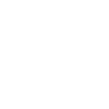
t = 0.00 s
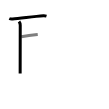
t = 2.50 s
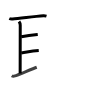
t = 4.75 s
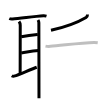
t = 7.25 s
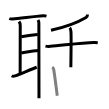
t = 9.50 s
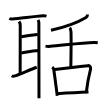
t = 12.00 s

The animated SVG that drew these frames (rendered in a browser with its animation timeline set to each time). Animation: 12 SMIL elements (animate=12); one cycle of 12.00 s.

<svg width="109px" height="109px" viewBox="0 0 px 109px" xmlns="http://www.w3.org/2000/svg" xmlns:xlink="http://www.w3.org/1999/xlink" xml:space="preserve" version="1.1"  baseProfile="full">
<path d="M9.3,18.5c0.87,0.4,2.46,0.45,3.33,0.4c6.9-0.37,20.6-2.45,30.83-3.15c1.44-0.1,2.32,0.19,3.04,0.39" style="fill:none;stroke:black;stroke-width:3;opacity:0">
  <animate attributeType="CSS" attributeName="opacity" from="0" to="1" begin="0s" dur="1s" repeatCount="0" fill="freeze" />
</path>
<path d="M19,21.5c0.75,1,1.24,2.38,1.24,3.8c0,1.42-0.09,43.19-0.09,48.28" style="fill:none;stroke:black;stroke-width:3;opacity:0">
  <animate attributeType="CSS" attributeName="opacity" from="0" to="1" begin="1s" dur="1s" repeatCount="0" fill="freeze" />
</path>
<path d="M21.21,36.72c7.67-1.43,9.76-1.63,16.54-2.32" style="fill:none;stroke:black;stroke-width:3;opacity:0">
  <animate attributeType="CSS" attributeName="opacity" from="0" to="1" begin="2s" dur="1s" repeatCount="0" fill="freeze" />
</path>
<path d="M21.25,52.92c6.68-0.95,9.35-1.74,17.5-2.42" style="fill:none;stroke:black;stroke-width:3;opacity:0">
  <animate attributeType="CSS" attributeName="opacity" from="0" to="1" begin="3s" dur="1s" repeatCount="0" fill="freeze" />
</path>
<path d="M11.75,75.75c0.75,0.5,2.59,0.39,3.21,0.17c2.49-0.9,17.96-7.22,21.79-8.66" style="fill:none;stroke:black;stroke-width:3;opacity:0">
  <animate attributeType="CSS" attributeName="opacity" from="0" to="1" begin="4s" dur="1s" repeatCount="0" fill="freeze" />
</path>
<path d="M38.01,20c0.77,1.25,0.85,1.46,0.85,2.85s0.12,64.03,0.12,75.4" style="fill:none;stroke:black;stroke-width:3;opacity:0">
  <animate attributeType="CSS" attributeName="opacity" from="0" to="1" begin="5s" dur="1s" repeatCount="0" fill="freeze" />
</path>
<path d="M87.5,14.5c0,1.25-0.8,2.57-1.44,2.95C80,21,71.6,25.67,51,30.25" style="fill:none;stroke:black;stroke-width:3;opacity:0">
  <animate attributeType="CSS" attributeName="opacity" from="0" to="1" begin="6s" dur="1s" repeatCount="0" fill="freeze" />
</path>
<path d="M45.5,46.11c1.1,0.24,3.84,0.31,4.93,0.24c9.46-0.53,30.4-3.74,43.48-3.89c1.83-0.02,2.93,0.12,3.84,0.24" style="fill:none;stroke:black;stroke-width:3;opacity:0">
  <animate attributeType="CSS" attributeName="opacity" from="0" to="1" begin="7s" dur="1s" repeatCount="0" fill="freeze" />
</path>
<path d="M69.75,27.75c0.36,0.4,1.13,2.97,1.2,3.77c0.13,1.48-0.04,30.63-0.12,35.73" style="fill:none;stroke:black;stroke-width:3;opacity:0">
  <animate attributeType="CSS" attributeName="opacity" from="0" to="1" begin="8s" dur="1s" repeatCount="0" fill="freeze" />
</path>
<path d="M52.25,67.08c0.6,0.45,1.39,1.78,1.48,2.38C55,77.5,55.75,84,57.25,95.75" style="fill:none;stroke:black;stroke-width:3;opacity:0">
  <animate attributeType="CSS" attributeName="opacity" from="0" to="1" begin="9s" dur="1s" repeatCount="0" fill="freeze" />
</path>
<path d="M54.62,69.45c11.17-1.45,27.02-3.21,33.3-3.81c2.3-0.22,2.96,2.22,2.63,3.51c-1.36,5.33-3.25,14.63-4.21,22.86" style="fill:none;stroke:black;stroke-width:3;opacity:0">
  <animate attributeType="CSS" attributeName="opacity" from="0" to="1" begin="10s" dur="1s" repeatCount="0" fill="freeze" />
</path>
<path d="M57.01,93.79C64.34,93.28,76,92.5,88.5,92.11" style="fill:none;stroke:black;stroke-width:3;opacity:0">
  <animate attributeType="CSS" attributeName="opacity" from="0" to="1" begin="11s" dur="1s" repeatCount="0" fill="freeze" />
</path>
</svg>
